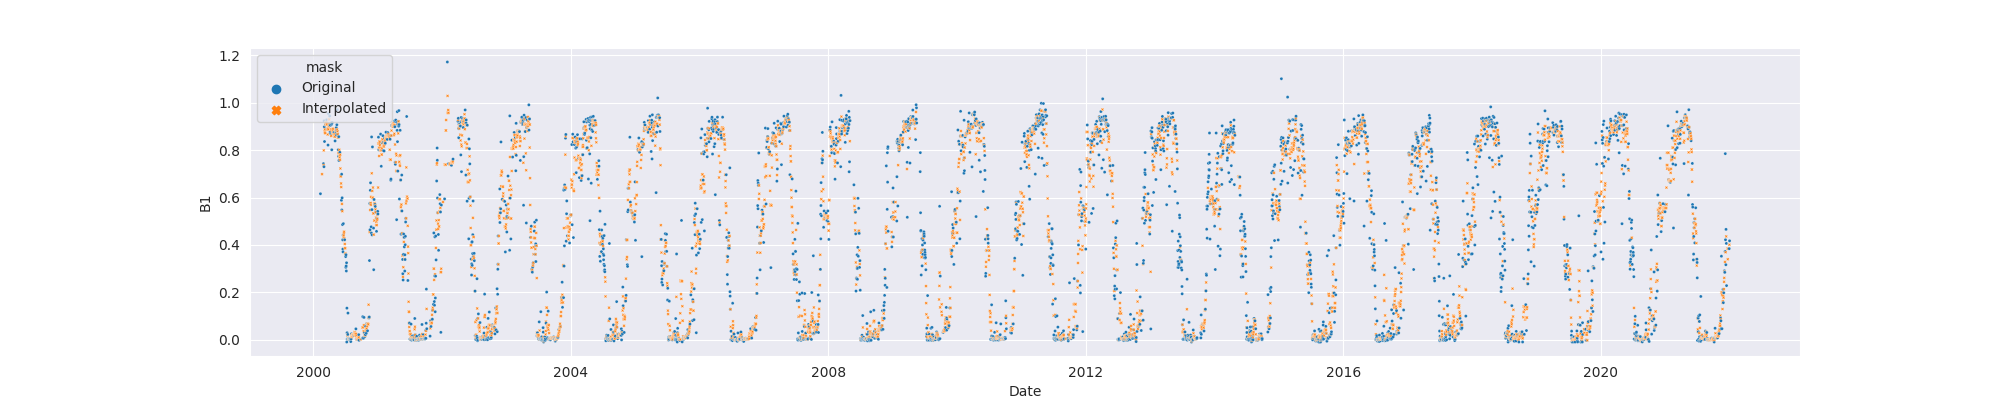

The data file committed next to this chart (first rows):
system:time_start, B1, B1_interpolate
2000-02-12, 0.616, 0.616
2000-02-13, , 
2000-02-14, , 
2000-02-15, , 
2000-02-16, , 
2000-02-17, , 
2000-02-18, , 
2000-02-19, , 
2000-02-20, , 
2000-02-21, , 0.6987
2000-02-22, , 
2000-02-23, , 
2000-02-24, , 
2000-02-25, , 
2000-02-26, , 
2000-02-27, , 
2000-02-28, , 
2000-02-29, 0.7433, 0.7433
2000-03-01, , 0.7367
2000-03-02, , 0.7991
2000-03-03, 0.7301, 0.7301
2000-03-04, 0.9238, 0.9238
2000-03-05, 0.8986, 0.8986
2000-03-06, 0.8366, 0.8366
2000-03-07, , 0.88
2000-03-08, , 0.8878
2000-03-09, , 0.8722
2000-03-10, , 0.8722
2000-03-11, , 0.9079
2000-03-12, 0.9079, 0.9079
2000-03-13, , 0.9079
2000-03-14, , 0.9181
2000-03-15, , 0.9181
2000-03-16, , 0.9143
2000-03-17, , 0.9087
2000-03-18, 0.9282, 0.9282
2000-03-19, , 0.9087
2000-03-20, , 0.9087
2000-03-21, 0.8893, 0.8893
2000-03-22, , 0.8874
2000-03-23, , 0.8893
2000-03-24, , 0.8663
2000-03-25, , 0.8886
2000-03-26, 0.8215, 0.8215
2000-03-27, , 0.888
2000-03-28, 0.9545, 0.9545
2000-03-29, , 0.9005
2000-03-30, , 0.9005
2000-03-31, , 0.931
2000-04-01, , 0.9294
2000-04-02, , 0.9097
2000-04-03, 0.9076, 0.9076
2000-04-04, 0.9444, 0.9444
2000-04-05, , 0.9097
2000-04-06, , 0.9051
2000-04-07, 0.8772, 0.8772
2000-04-08, 0.9051, 0.9051
2000-04-09, , 0.8875
2000-04-10, 0.87, 0.87
2000-04-11, , 0.8852
... 7,934 more rows
